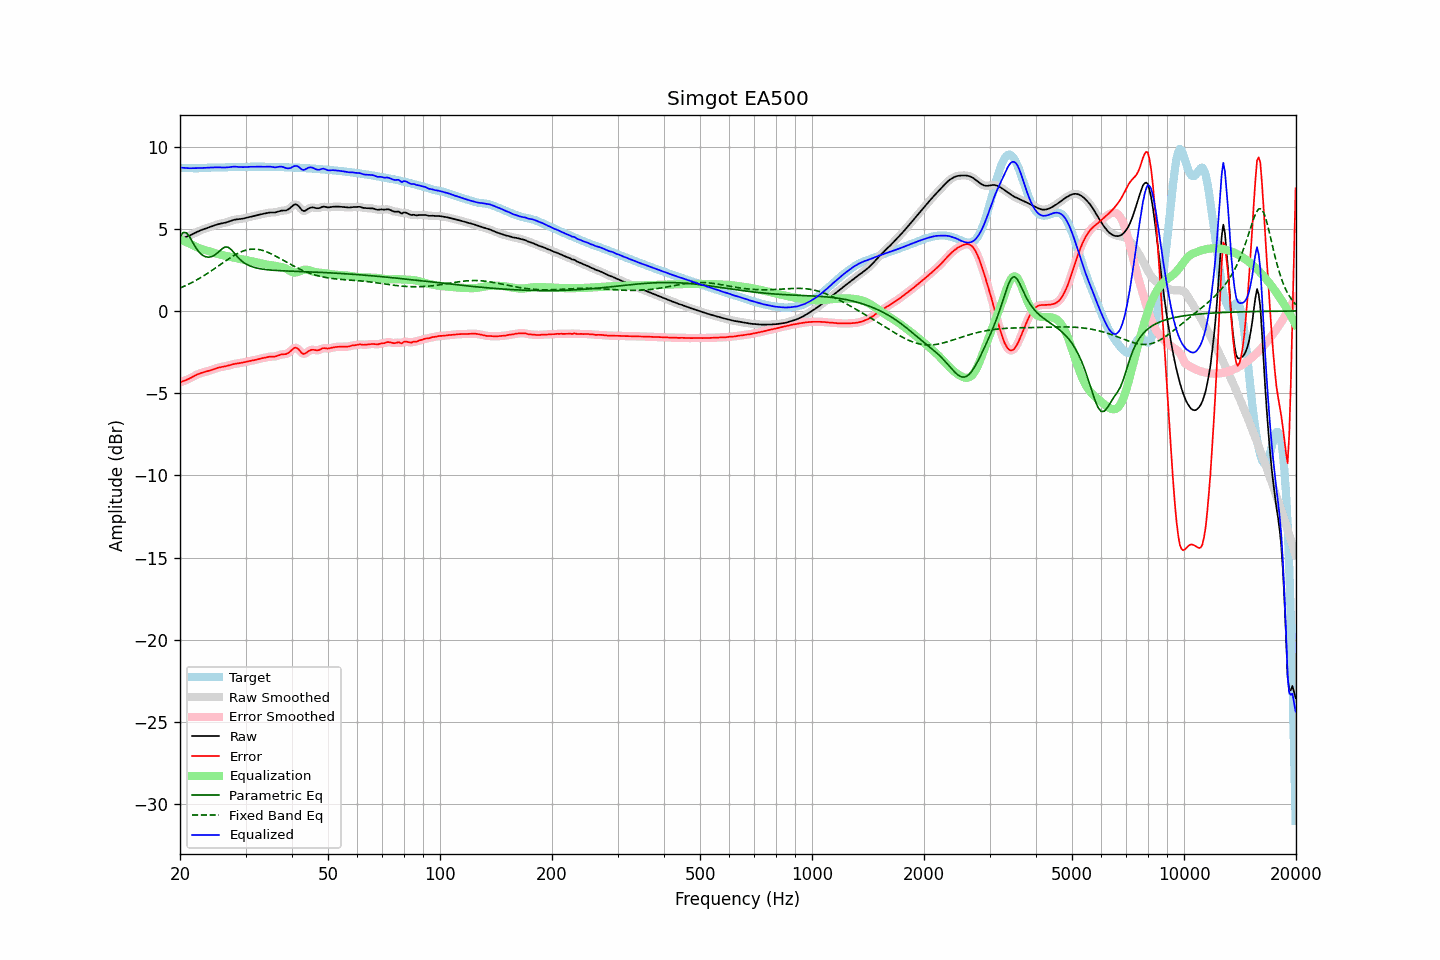

The file beside this chart, header and first rows:
frequency, raw, error, smoothed, error_smoothed, equalization, parametric_eq, fixed_band_eq, equalized_raw, equalized_smoothed, target
20.00, 4.36, -4.34, 4.36, -4.34, 4.35, 4.52, 1.39, 8.72, 8.72, 8.70
20.20, 4.40, -4.31, 4.40, -4.31, 4.31, 4.65, 1.43, 8.71, 8.71, 8.70
20.40, 4.43, -4.27, 4.43, -4.27, 4.27, 4.77, 1.48, 8.70, 8.70, 8.70
20.61, 4.47, -4.24, 4.47, -4.23, 4.23, 4.77, 1.52, 8.69, 8.69, 8.71
20.81, 4.50, -4.20, 4.51, -4.20, 4.18, 4.76, 1.57, 8.69, 8.69, 8.70
21.02, 4.54, -4.15, 4.54, -4.15, 4.14, 4.63, 1.61, 8.68, 8.68, 8.69
21.23, 4.58, -4.10, 4.59, -4.10, 4.09, 4.50, 1.66, 8.68, 8.68, 8.69
21.44, 4.63, -4.05, 4.63, -4.05, 4.05, 4.33, 1.71, 8.68, 8.68, 8.68
21.66, 4.68, -4.00, 4.68, -4.00, 4.00, 4.15, 1.76, 8.68, 8.68, 8.68
21.87, 4.73, -3.95, 4.73, -3.95, 3.95, 3.99, 1.81, 8.68, 8.68, 8.67
22.09, 4.78, -3.90, 4.78, -3.90, 3.90, 3.82, 1.87, 8.68, 8.68, 8.68
22.31, 4.83, -3.85, 4.83, -3.85, 3.86, 3.69, 1.92, 8.68, 8.68, 8.68
22.54, 4.87, -3.81, 4.87, -3.81, 3.82, 3.56, 1.98, 8.69, 8.69, 8.68
22.76, 4.91, -3.78, 4.91, -3.78, 3.78, 3.47, 2.04, 8.69, 8.69, 8.69
22.99, 4.95, -3.74, 4.95, -3.75, 3.75, 3.39, 2.09, 8.70, 8.70, 8.69
23.22, 4.98, -3.72, 4.98, -3.72, 3.72, 3.34, 2.16, 8.70, 8.70, 8.70
23.45, 5.01, -3.69, 5.01, -3.69, 3.69, 3.29, 2.22, 8.70, 8.70, 8.71
23.69, 5.05, -3.67, 5.05, -3.67, 3.66, 3.28, 2.28, 8.71, 8.71, 8.71
23.92, 5.08, -3.64, 5.08, -3.64, 3.63, 3.27, 2.34, 8.71, 8.71, 8.72
24.16, 5.12, -3.61, 5.12, -3.61, 3.60, 3.29, 2.41, 8.72, 8.72, 8.72
24.40, 5.15, -3.57, 5.15, -3.57, 3.57, 3.31, 2.48, 8.72, 8.72, 8.73
24.65, 5.19, -3.54, 5.19, -3.54, 3.54, 3.37, 2.54, 8.73, 8.73, 8.73
24.89, 5.22, -3.50, 5.22, -3.50, 3.51, 3.42, 2.61, 8.73, 8.73, 8.73
25.14, 5.25, -3.47, 5.25, -3.47, 3.48, 3.51, 2.68, 8.73, 8.73, 8.73
25.39, 5.28, -3.44, 5.28, -3.45, 3.45, 3.59, 2.75, 8.73, 8.73, 8.73
25.65, 5.30, -3.42, 5.30, -3.42, 3.43, 3.68, 2.82, 8.73, 8.73, 8.72
25.91, 5.32, -3.40, 5.32, -3.40, 3.40, 3.77, 2.89, 8.73, 8.73, 8.72
26.16, 5.34, -3.39, 5.34, -3.39, 3.38, 3.83, 2.95, 8.72, 8.72, 8.73
26.43, 5.36, -3.37, 5.36, -3.37, 3.36, 3.89, 3.02, 8.72, 8.72, 8.73
26.69, 5.39, -3.35, 5.39, -3.35, 3.34, 3.88, 3.09, 8.73, 8.73, 8.74
26.96, 5.42, -3.32, 5.42, -3.32, 3.32, 3.87, 3.16, 8.74, 8.74, 8.74
27.23, 5.46, -3.30, 5.46, -3.29, 3.29, 3.80, 3.22, 8.75, 8.75, 8.75
27.50, 5.49, -3.27, 5.49, -3.27, 3.27, 3.72, 3.28, 8.76, 8.76, 8.76
27.77, 5.52, -3.24, 5.52, -3.24, 3.25, 3.61, 3.34, 8.77, 8.77, 8.76
28.05, 5.55, -3.22, 5.55, -3.22, 3.23, 3.49, 3.40, 8.78, 8.77, 8.77
28.33, 5.57, -3.20, 5.57, -3.20, 3.21, 3.38, 3.45, 8.77, 8.77, 8.77
28.62, 5.58, -3.19, 5.58, -3.19, 3.19, 3.26, 3.51, 8.76, 8.76, 8.76
28.90, 5.59, -3.17, 5.59, -3.17, 3.17, 3.17, 3.55, 8.75, 8.76, 8.76
29.19, 5.60, -3.16, 5.60, -3.16, 3.15, 3.07, 3.60, 8.75, 8.75, 8.76
29.48, 5.61, -3.14, 5.61, -3.14, 3.13, 2.99, 3.63, 8.75, 8.75, 8.75
29.78, 5.64, -3.12, 5.64, -3.12, 3.12, 2.92, 3.67, 8.75, 8.75, 8.75
30.08, 5.66, -3.09, 5.66, -3.09, 3.10, 2.86, 3.70, 8.76, 8.76, 8.75
30.38, 5.69, -3.07, 5.69, -3.07, 3.08, 2.80, 3.72, 8.76, 8.76, 8.76
30.68, 5.71, -3.05, 5.71, -3.05, 3.06, 2.76, 3.74, 8.77, 8.77, 8.76
30.99, 5.73, -3.03, 5.73, -3.03, 3.03, 2.72, 3.75, 8.77, 8.77, 8.77
31.30, 5.76, -3.02, 5.76, -3.02, 3.01, 2.68, 3.76, 8.77, 8.77, 8.77
31.61, 5.78, -2.99, 5.78, -2.99, 2.99, 2.65, 3.76, 8.77, 8.77, 8.77
31.93, 5.80, -2.97, 5.80, -2.97, 2.97, 2.63, 3.76, 8.77, 8.77, 8.77
32.24, 5.83, -2.94, 5.83, -2.94, 2.95, 2.60, 3.75, 8.77, 8.77, 8.77
32.57, 5.85, -2.92, 5.85, -2.92, 2.92, 2.58, 3.73, 8.77, 8.77, 8.77
32.89, 5.87, -2.90, 5.87, -2.90, 2.90, 2.56, 3.72, 8.77, 8.77, 8.77
33.22, 5.89, -2.88, 5.89, -2.88, 2.87, 2.55, 3.69, 8.77, 8.77, 8.77
33.55, 5.91, -2.86, 5.91, -2.86, 2.85, 2.53, 3.66, 8.76, 8.76, 8.77
33.89, 5.93, -2.84, 5.93, -2.84, 2.83, 2.52, 3.63, 8.77, 8.77, 8.77
34.23, 5.95, -2.81, 5.95, -2.81, 2.82, 2.51, 3.59, 8.77, 8.77, 8.77
34.57, 5.97, -2.79, 5.97, -2.79, 2.81, 2.50, 3.55, 8.78, 8.78, 8.76
34.92, 5.98, -2.78, 5.98, -2.78, 2.79, 2.49, 3.51, 8.78, 8.77, 8.76
35.27, 5.99, -2.78, 5.98, -2.78, 2.78, 2.48, 3.46, 8.76, 8.76, 8.76
35.62, 5.99, -2.78, 5.99, -2.78, 2.76, 2.47, 3.41, 8.75, 8.75, 8.76
35.97, 5.99, -2.77, 5.99, -2.77, 2.74, 2.47, 3.36, 8.73, 8.74, 8.76
... 635 more rows
